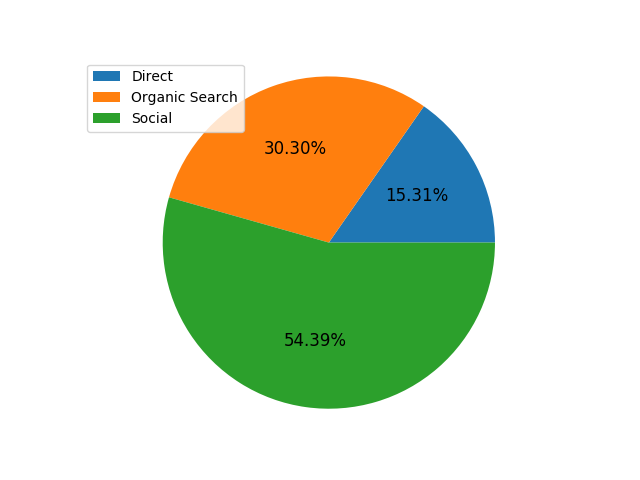

The data file committed next to this chart (first rows):
Channels, Website Visitors
Direct, 190
Organic Search, 376
Social, 675
